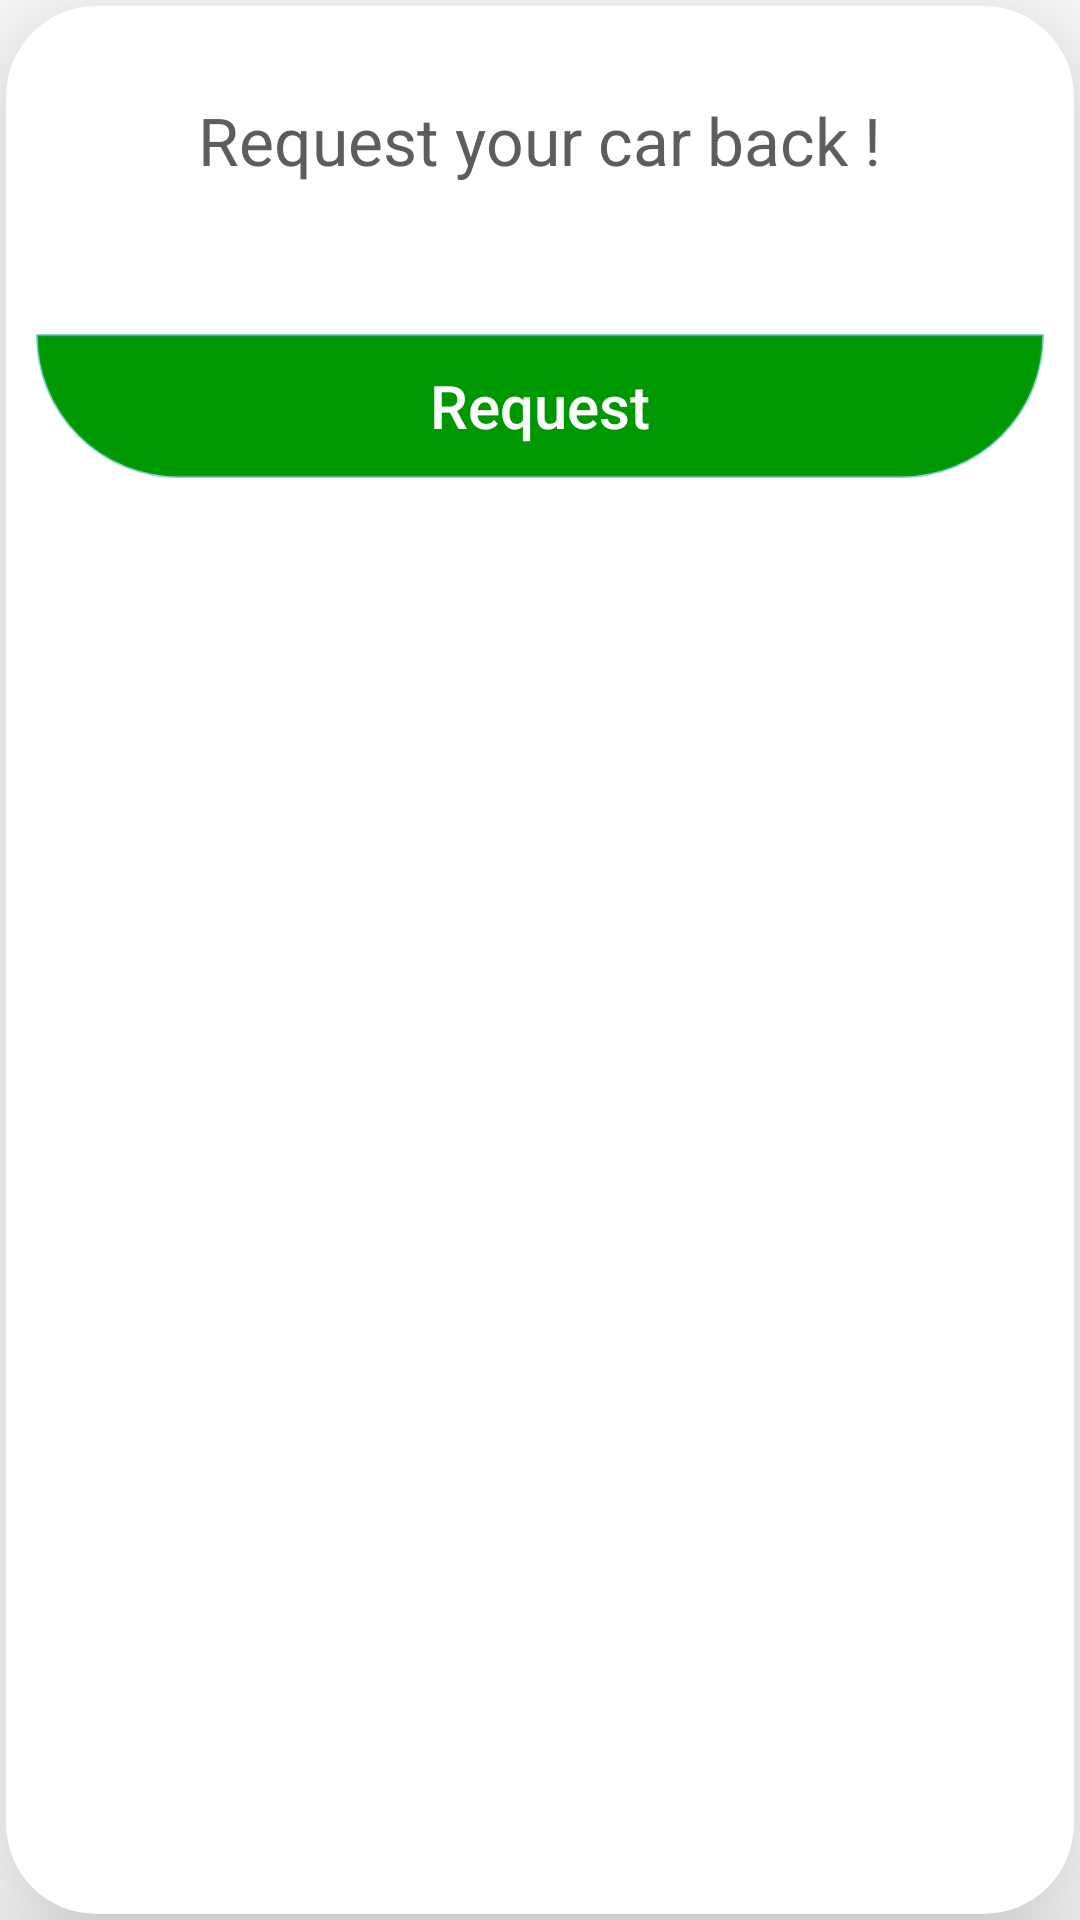

Layout XML and referenced resources for this Android screen:
<!-- AndroidManifest.xml: application theme Theme.Valet -->
<!-- res/layout/conferm_check_out.xml -->
<?xml version="1.0" encoding="utf-8"?>
<LinearLayout xmlns:android="http://schemas.android.com/apk/res/android"
    xmlns:app="http://schemas.android.com/apk/res-auto"
    xmlns:tools="http://schemas.android.com/tools"
    android:layout_width="350dp"
    android:layout_height="180dp"
    android:background="@color/noColor"
    android:gravity="center"
    android:layoutDirection="ltr"
    android:orientation="vertical"
    tools:context=".MainActivity">

    <androidx.cardview.widget.CardView
        android:layout_width="match_parent"
        android:layout_height="match_parent"
        android:layout_marginStart="2dp"
        android:layout_marginTop="2dp"
        android:layout_marginEnd="2dp"
        android:layout_marginBottom="2dp"
        android:layout_weight="1.5"
        android:elevation="@dimen/cardview_default_elevation"
        app:cardBackgroundColor="@color/white"
        app:cardCornerRadius="30dp"
        app:cardElevation="30dp">

        <LinearLayout
            android:layout_width="match_parent"
            android:layout_height="match_parent"
            android:orientation="vertical">

            <TextView
                android:layout_width="wrap_content"
                android:layout_height="wrap_content"
                android:layout_gravity="center"
                android:layout_marginTop="30dp"
                android:layout_marginBottom="10dp"
                android:text="Request your car back !"
                android:textColor="@color/gray_dark"
                android:textSize="22sp" />

            <Button
                android:id="@+id/request"
                android:layout_width="match_parent"
                android:layout_height="wrap_content"
                android:layout_gravity="center"
                android:layout_marginHorizontal="10dp"
                android:layout_marginTop="40dp"
                android:background="@drawable/layout"
                android:padding="0dp"
                android:paddingStart="30dp"
                android:paddingLeft="30dp"
                android:paddingEnd="30dp"
                android:paddingRight="30dp"
                android:text="Request"
                android:textAllCaps="false"
                android:textColor="@color/white"
                android:textSize="20sp" />

        </LinearLayout>
    </androidx.cardview.widget.CardView>
</LinearLayout>
<!-- resources referenced by this layout -->
<resources>
  <color name="gray_dark">#5F5C5C</color>
  <color name="noColor">#00439169</color>
  <color name="white">#FFFFFFFF</color>
  <!-- drawable layout (drawable) -->
  <?xml version="1.0" encoding="utf-8"?>
  <selector xmlns:android="http://schemas.android.com/apk/res/android">
      <item>
          <shape>
              <gradient
              android:endColor="@color/greenApp"
              android:startColor="@color/greenApp"
              android:angle="90" />
              <stroke
                  android:width="1dp"
                  android:color="#7409A168" />
              <corners
                  android:bottomRightRadius="100dp"
                  android:bottomLeftRadius="100dp" />
              <padding
                  android:left="2dp"
                  android:top="2dp"
                  android:right="2dp"
                  android:bottom="2dp" />
          </shape>
      </item>
  </selector>
  <style name="Theme.Valet" parent="Theme.MaterialComponents.DayNight.DarkActionBar">
          
          <item name="colorPrimary">@color/greenApp</item>
          <item name="colorPrimaryVariant">@color/alpha_green</item>
          <item name="colorOnPrimary">@color/white</item>
          
          <item name="colorSecondary">@color/teal_200</item>
          <item name="colorSecondaryVariant">@color/teal_700</item>
          <item name="colorOnSecondary">@color/black</item>
          
          <item name="android:statusBarColor" tools:targetApi="l">?attr/colorPrimaryVariant</item>
          
      </style>
  <color name="greenApp"> #009801</color>
  <color name="alpha_green">#B4235A33</color>
  <color name="teal_200">#FF03DAC5</color>
  <color name="teal_700">#FF018786</color>
  <color name="black">#FF000000</color>
</resources>
